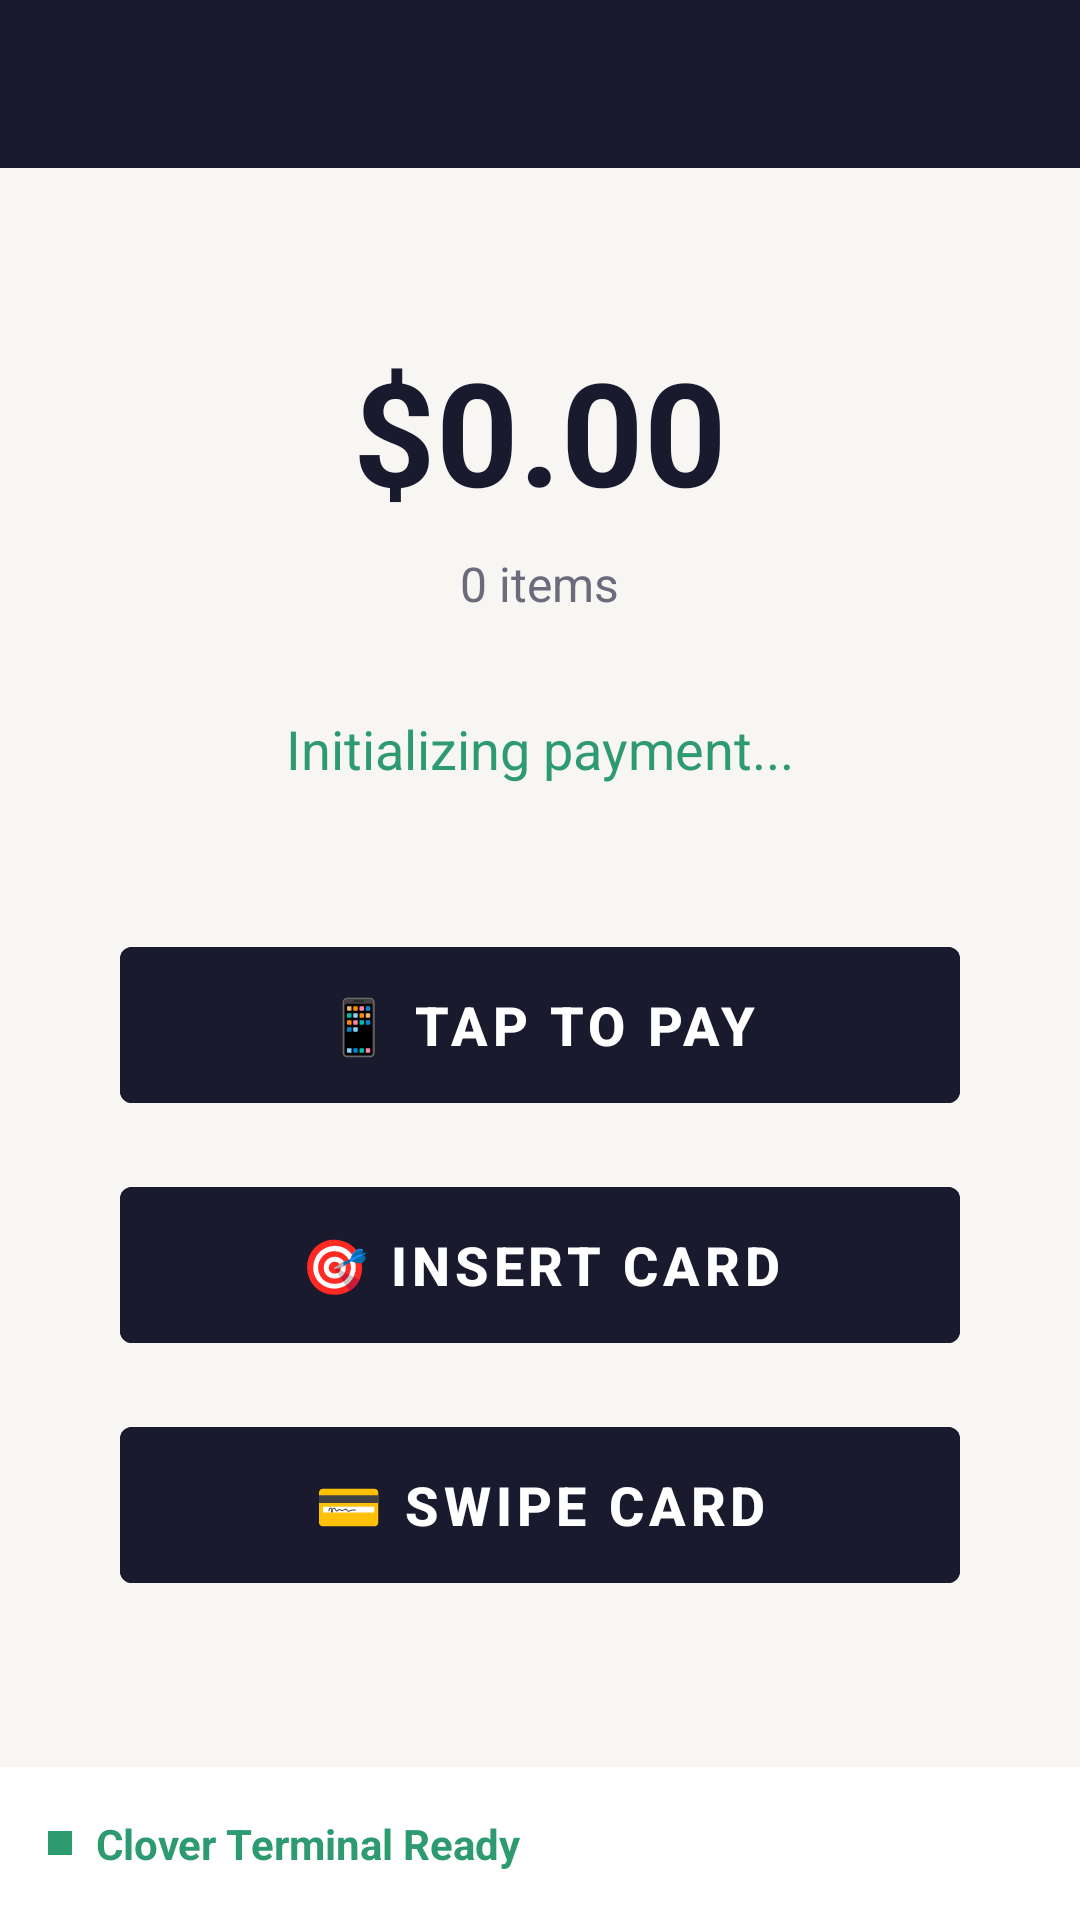

Reconstruct the res/layout file that produces this screen, plus the resources it refers to.
<!-- AndroidManifest.xml: activity theme Theme.EventPOS.NoActionBar -->
<!-- res/layout/activity_payment.xml -->
<?xml version="1.0" encoding="utf-8"?>
<LinearLayout xmlns:android="http://schemas.android.com/apk/res/android"
    xmlns:app="http://schemas.android.com/apk/res-auto"
    android:layout_width="match_parent"
    android:layout_height="match_parent"
    android:orientation="vertical"
    android:background="#F8F6F2">

    
    <com.google.android.material.appbar.AppBarLayout
        android:layout_width="match_parent"
        android:layout_height="wrap_content"
        android:theme="@style/Theme.EventPOS.AppBarOverlay">

        <androidx.appcompat.widget.Toolbar
            android:id="@+id/toolbar"
            android:layout_width="match_parent"
            android:layout_height="?attr/actionBarSize"
            android:background="#1A1A2E"
            app:titleTextColor="#FFFFFF"
            app:navigationIconTint="#FFFFFF"
            app:popupTheme="@style/Theme.EventPOS.PopupOverlay" />

    </com.google.android.material.appbar.AppBarLayout>

    
    <LinearLayout
        android:layout_width="match_parent"
        android:layout_height="0dp"
        android:layout_weight="1"
        android:orientation="vertical"
        android:gravity="center"
        android:padding="32dp">

        <TextView
            android:id="@+id/textViewAmount"
            android:layout_width="wrap_content"
            android:layout_height="wrap_content"
            android:text="$0.00"
            android:textSize="48sp"
            android:textStyle="bold"
            android:textColor="#1A1A2E"
            android:layout_marginBottom="8dp" />

        <TextView
            android:id="@+id/textViewItems"
            android:layout_width="wrap_content"
            android:layout_height="wrap_content"
            android:text="0 items"
            android:textSize="16sp"
            android:textColor="#6B6B7B"
            android:layout_marginBottom="32dp" />

        <TextView
            android:id="@+id/textViewStatus"
            android:layout_width="wrap_content"
            android:layout_height="wrap_content"
            android:text="Initializing payment..."
            android:textSize="18sp"
            android:textColor="#2D9B6F"
            android:layout_marginBottom="48dp" />

        
        <LinearLayout
            android:layout_width="match_parent"
            android:layout_height="wrap_content"
            android:orientation="vertical"
            android:gravity="center">

            <Button
                android:id="@+id/buttonTapToPay"
                android:layout_width="280dp"
                android:layout_height="64dp"
                android:layout_marginBottom="16dp"
                android:text="📱 Tap to Pay"
                android:textSize="18sp"
                android:textStyle="bold"
                android:textColor="#FFFFFF"
                android:backgroundTint="#1A1A2E"
                android:enabled="false"
                style="@style/Widget.MaterialComponents.Button" />

            <Button
                android:id="@+id/buttonInsertCard"
                android:layout_width="280dp"
                android:layout_height="64dp"
                android:layout_marginBottom="16dp"
                android:text="🎯 Insert Card"
                android:textSize="18sp"
                android:textStyle="bold"
                android:textColor="#FFFFFF"
                android:backgroundTint="#1A1A2E"
                android:enabled="false"
                style="@style/Widget.MaterialComponents.Button" />

            <Button
                android:id="@+id/buttonSwipeCard"
                android:layout_width="280dp"
                android:layout_height="64dp"
                android:text="💳 Swipe Card"
                android:textSize="18sp"
                android:textStyle="bold"
                android:textColor="#FFFFFF"
                android:backgroundTint="#1A1A2E"
                android:enabled="false"
                style="@style/Widget.MaterialComponents.Button" />

        </LinearLayout>

    </LinearLayout>

    
    <LinearLayout
        android:layout_width="match_parent"
        android:layout_height="wrap_content"
        android:orientation="horizontal"
        android:padding="16dp"
        android:background="#FFFFFF"
        android:gravity="center_vertical">

        <View
            android:layout_width="8dp"
            android:layout_height="8dp"
            android:background="#2D9B6F"
            android:layout_marginEnd="8dp" />

        <TextView
            android:layout_width="wrap_content"
            android:layout_height="wrap_content"
            android:text="Clover Terminal Ready"
            android:textSize="14sp"
            android:textColor="#2D9B6F"
            android:textStyle="bold" />

    </LinearLayout>

</LinearLayout>
<!-- resources referenced by this layout -->
<resources>
  <style name="Theme.EventPOS.AppBarOverlay" parent="ThemeOverlay.AppCompat.Dark.ActionBar" />
  <style name="Theme.EventPOS.PopupOverlay" parent="ThemeOverlay.AppCompat.Light" />
  <style name="Theme.EventPOS.NoActionBar">
          <item name="windowActionBar">false</item>
          <item name="windowNoTitle">true</item>
      </style>
</resources>
